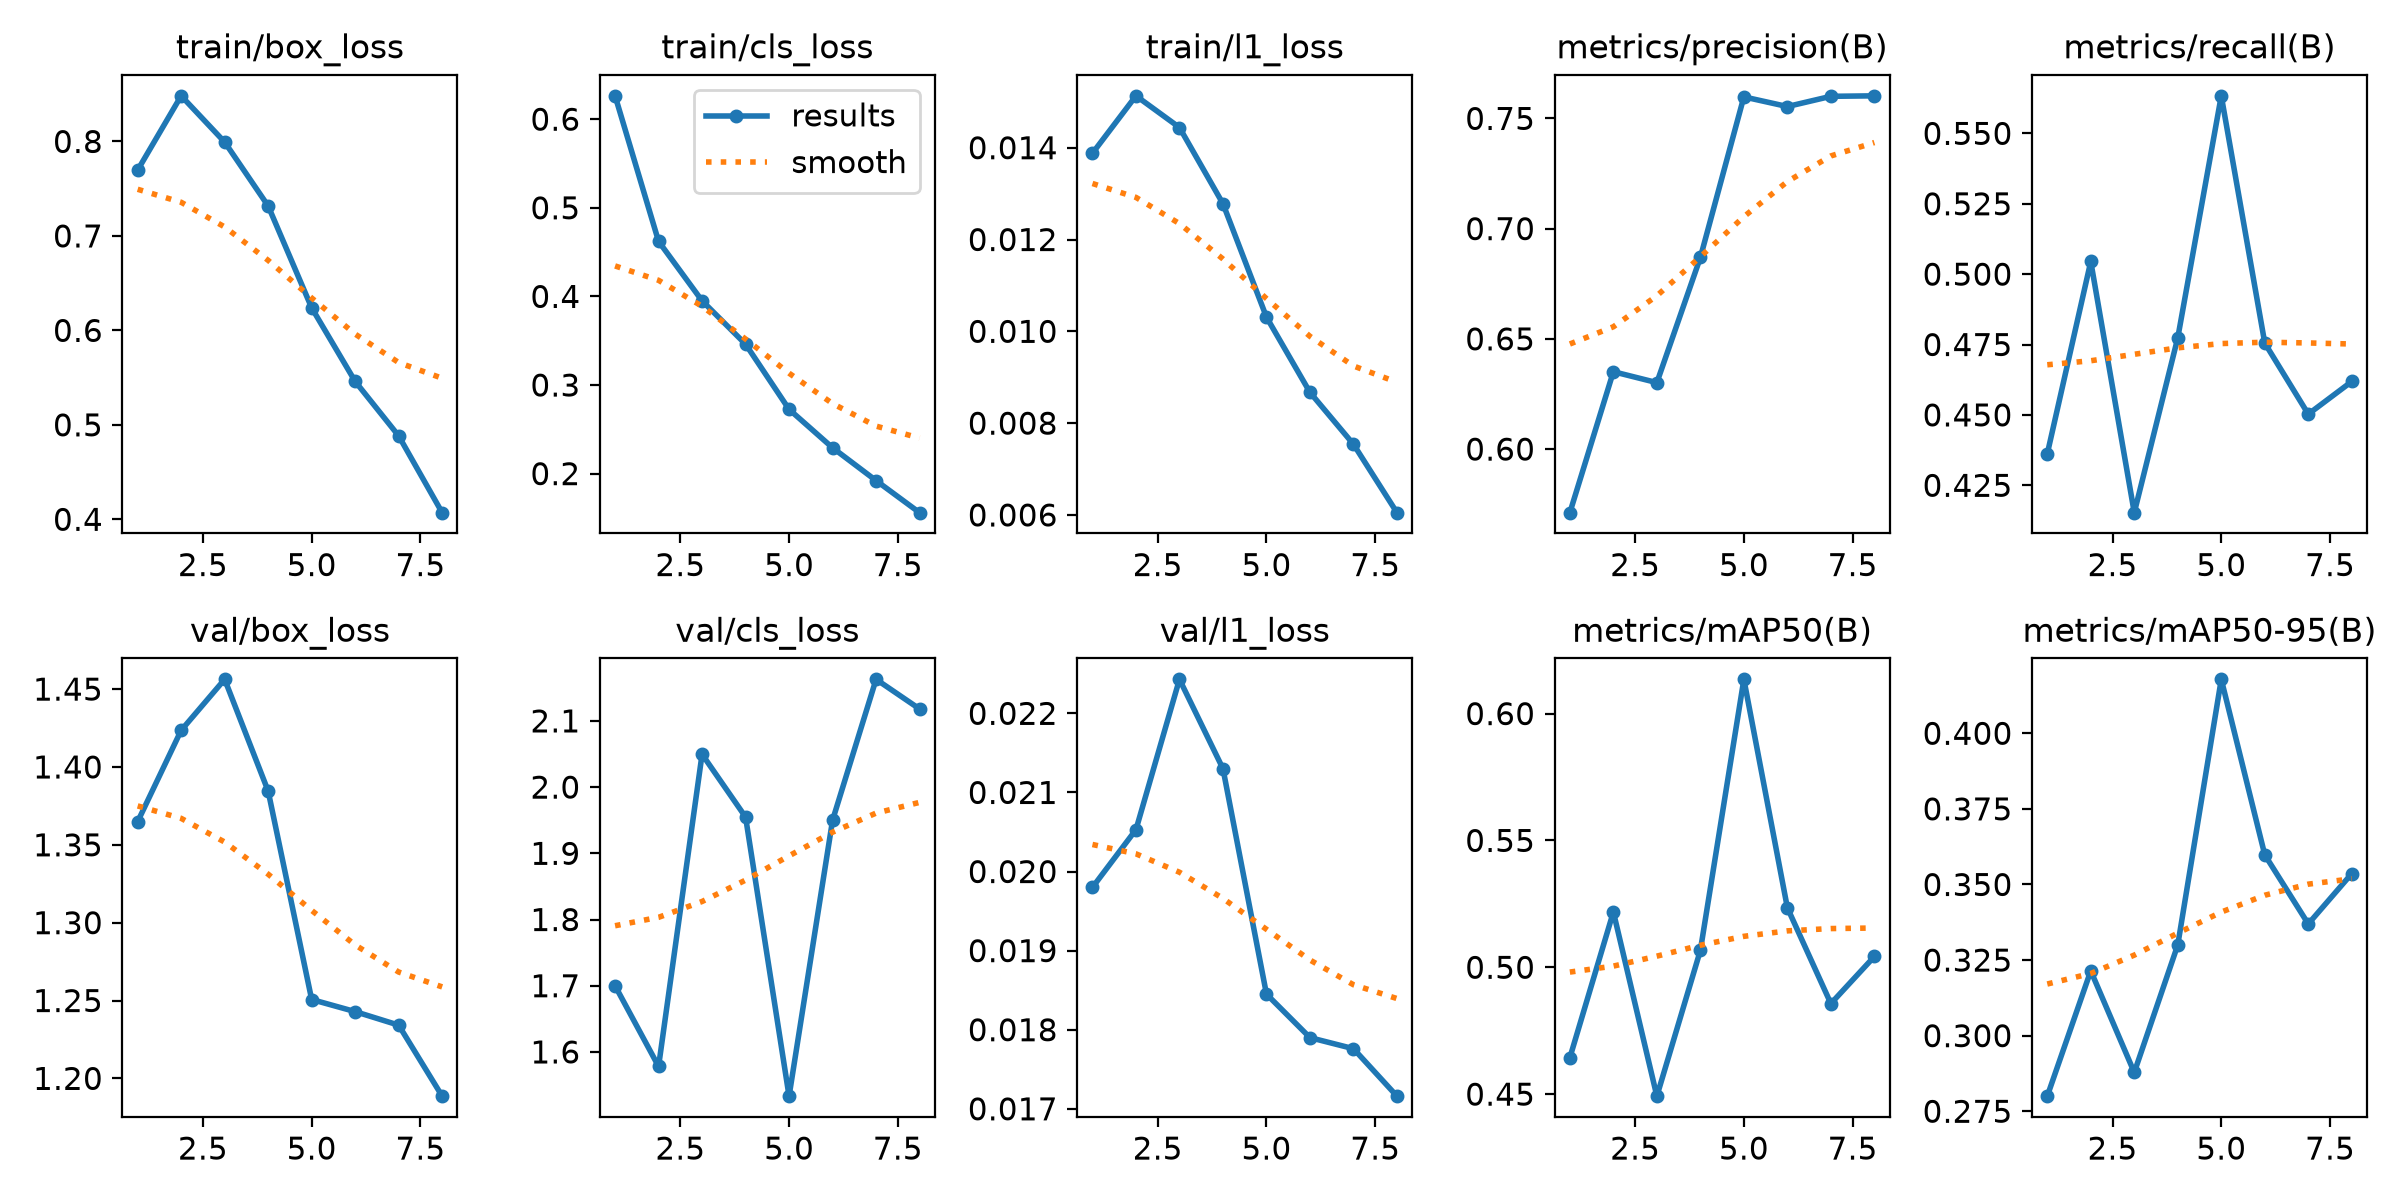

The table this chart was drawn from, first rows:
epoch, time, train/box_loss, train/cls_loss, train/l1_loss, metrics/precision(B), metrics/recall(B), metrics/mAP50(B), metrics/mAP50-95(B), val/box_loss, val/cls_loss, val/l1_loss, lr/pg0, lr/pg1, lr/pg2
1, 2287, 0.7697, 0.6264, 0.01388, 0.5712, 0.4362, 0.4644, 0.28, 1.365, 1.7, 0.0198, 0.000665, 0.000665, 0.000665
2, 7778, 0.8483, 0.4621, 0.01513, 0.6351, 0.5045, 0.5218, 0.3214, 1.424, 1.578, 0.02053, 0.001167, 0.001167, 0.001167
3, 10332, 0.7993, 0.3951, 0.01444, 0.6301, 0.4153, 0.4492, 0.2878, 1.456, 2.05, 0.02243, 0.001504, 0.001504, 0.001504
4, 13022, 0.7317, 0.3461, 0.01278, 0.6869, 0.4774, 0.5067, 0.33, 1.384, 1.955, 0.0213, 0.001257, 0.001257, 0.001257
5, 15418, 0.6239, 0.2725, 0.01031, 0.7598, 0.5633, 0.6135, 0.4178, 1.251, 1.533, 0.01845, 0.00101, 0.00101, 0.00101
6, 18055, 0.546, 0.2292, 0.00867, 0.7554, 0.4755, 0.5235, 0.3598, 1.243, 1.95, 0.0179, 0.0007625, 0.0007625, 0.0007625
7, 20420, 0.4883, 0.1921, 0.00754, 0.76, 0.4503, 0.4857, 0.337, 1.234, 2.163, 0.01776, 0.000515, 0.000515, 0.000515
8, 22652, 0.4071, 0.1559, 0.00605, 0.7602, 0.4619, 0.5042, 0.3536, 1.189, 2.118, 0.01716, 0.0002675, 0.0002675, 0.0002675
